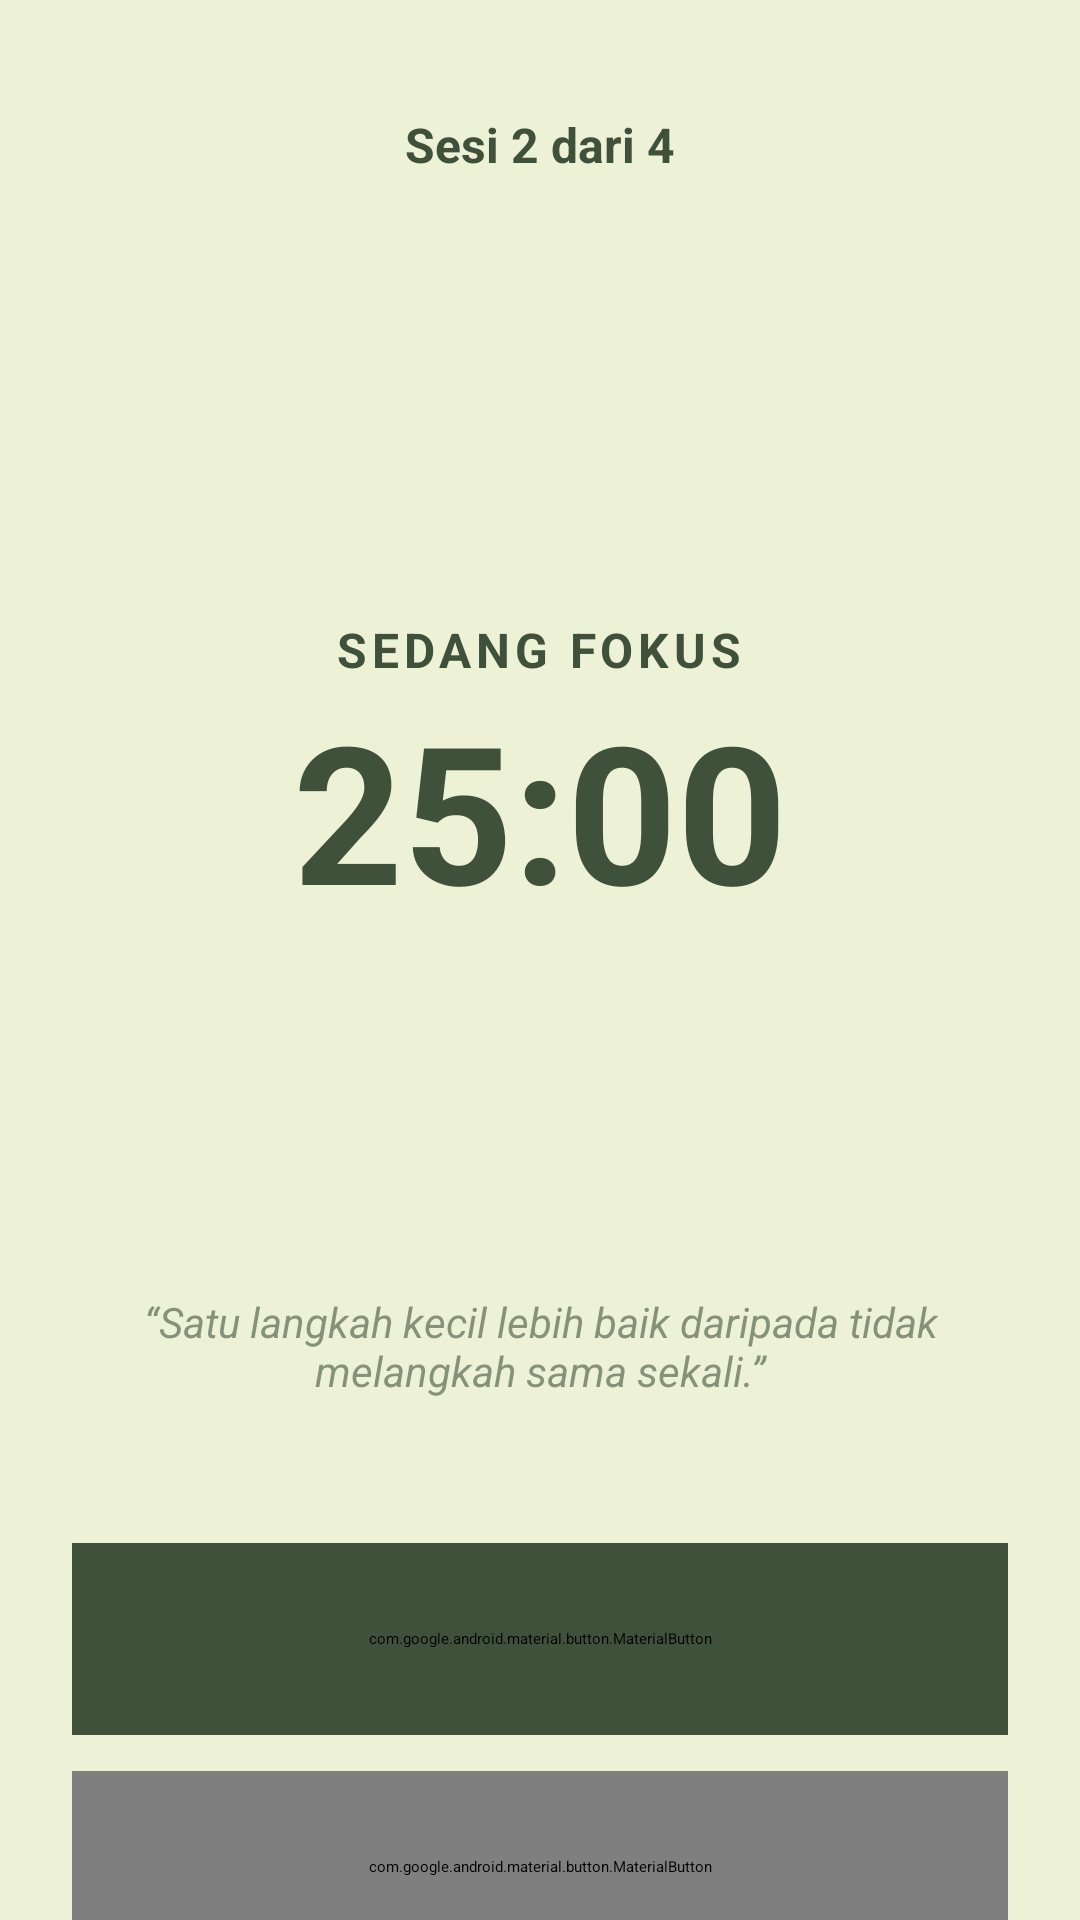

Layout XML and referenced resources for this Android screen:
<!-- AndroidManifest.xml: application theme Theme.Fokusku -->
<!-- res/layout/activity_timer.xml -->
<?xml version="1.0" encoding="utf-8"?>
<androidx.constraintlayout.widget.ConstraintLayout
    xmlns:android="http://schemas.android.com/apk/res/android"
    xmlns:app="http://schemas.android.com/apk/res-auto"
    xmlns:tools="http://schemas.android.com/tools"
    android:id="@+id/main"
    android:layout_width="match_parent"
    android:layout_height="match_parent"
    android:background="@color/cream_bg"
    tools:context=".TimerActivity">

    <androidx.core.widget.NestedScrollView
        android:layout_width="match_parent"
        android:layout_height="match_parent"
        android:fillViewport="true">

        <androidx.constraintlayout.widget.ConstraintLayout
            android:layout_width="match_parent"
            android:layout_height="wrap_content"
            android:padding="24dp">

            
            <ImageButton
                android:id="@+id/btnBack"
                android:layout_width="48dp"
                android:layout_height="48dp"
                android:background="?attr/selectableItemBackgroundBorderless"
                android:src="@drawable/ic_arrow_back"
                android:contentDescription="Kembali"
                app:tint="@color/dark_green"
                app:layout_constraintTop_toTopOf="parent"
                app:layout_constraintStart_toStartOf="parent" />

            
            <TextView
                android:id="@+id/tvSessionProgress"
                android:layout_width="wrap_content"
                android:layout_height="wrap_content"
                android:text="Sesi 2 dari 4"
                android:textColor="@color/dark_green"
                android:textSize="16sp"
                android:textStyle="bold"
                android:fontFamily="sans-serif"
                app:layout_constraintTop_toTopOf="@id/btnBack"
                app:layout_constraintBottom_toBottomOf="@id/btnBack"
                app:layout_constraintStart_toStartOf="parent"
                app:layout_constraintEnd_toEndOf="parent" />

            
            <androidx.constraintlayout.widget.ConstraintLayout
                android:id="@+id/timerContainer"
                android:layout_width="280dp"
                android:layout_height="280dp"
                android:layout_marginTop="60dp"
                app:layout_constraintTop_toBottomOf="@id/tvSessionProgress"
                app:layout_constraintStart_toStartOf="parent"
                app:layout_constraintEnd_toEndOf="parent">

                
                <com.google.android.material.progressindicator.CircularProgressIndicator
                    android:layout_width="match_parent"
                    android:layout_height="match_parent"
                    android:progress="100"
                    app:indicatorSize="280dp"
                    app:trackThickness="12dp"
                    app:indicatorColor="@color/soft_green"
                    app:trackColor="@color/cream_bg"
                    app:trackCornerRadius="6dp" />

                
                <com.google.android.material.progressindicator.CircularProgressIndicator
                    android:id="@+id/timerProgress"
                    style="@style/Widget.Material3Expressive.CircularProgressIndicator.Wavy"
                    android:layout_width="match_parent"
                    android:layout_height="match_parent"
                    android:progress="700"
                    android:max="1000"
                    app:indicatorSize="280dp"
                    app:trackThickness="12dp"
                    app:indicatorColor="@color/primary_green"
                    app:trackColor="@android:color/transparent"
                    app:trackCornerRadius="6dp"
                    app:wavelength="30dp"
                    app:waveAmplitude="6dp"
                    app:waveSpeed="10dp" />

                <LinearLayout
                    android:layout_width="wrap_content"
                    android:layout_height="wrap_content"
                    android:orientation="vertical"
                    android:gravity="center"
                    app:layout_constraintTop_toTopOf="parent"
                    app:layout_constraintBottom_toBottomOf="parent"
                    app:layout_constraintStart_toStartOf="parent"
                    app:layout_constraintEnd_toEndOf="parent">

                    <TextView
                        android:id="@+id/tvStatus"
                        android:layout_width="wrap_content"
                        android:layout_height="wrap_content"
                        android:text="@string/timer_label"
                        android:textColor="@color/dark_green"
                        android:textSize="16sp"
                        android:textAllCaps="true"
                        android:letterSpacing="0.1"
                        android:textStyle="bold"
                        android:fontFamily="sans-serif" />

                    <TextView
                        android:id="@+id/tvTimer"
                        android:layout_width="wrap_content"
                        android:layout_height="wrap_content"
                        android:text="@string/placeholder_timer"
                        android:textColor="@color/dark_green"
                        android:textSize="64sp"
                        android:textStyle="bold"
                        android:fontFamily="sans-serif" />
                </LinearLayout>
            </androidx.constraintlayout.widget.ConstraintLayout>

            
            <TextView
                android:id="@+id/tvQuote"
                android:layout_width="0dp"
                android:layout_height="wrap_content"
                android:layout_marginTop="32dp"
                android:text="@string/motivational_quote"
                android:textColor="@color/dark_green"
                android:alpha="0.6"
                android:textSize="14sp"
                android:textStyle="italic"
                android:fontFamily="sans-serif"
                android:gravity="center"
                app:layout_constraintTop_toBottomOf="@id/timerContainer"
                app:layout_constraintStart_toStartOf="parent"
                app:layout_constraintEnd_toEndOf="parent" />

            
            <LinearLayout
                android:layout_width="match_parent"
                android:layout_height="wrap_content"
                android:layout_marginTop="48dp"
                android:layout_marginBottom="16dp"
                android:orientation="vertical"
                app:layout_constraintTop_toBottomOf="@id/tvQuote"
                app:layout_constraintBottom_toBottomOf="parent">

                <com.google.android.material.button.MaterialButton
                    android:id="@+id/btnFinish"
                    android:layout_width="match_parent"
                    android:layout_height="64dp"
                    android:layout_marginBottom="12dp"
                    android:text="@string/btn_finish"
                    android:textAllCaps="false"
                    android:textStyle="bold"
                    android:fontFamily="sans-serif"
                    android:backgroundTint="@color/dark_green"
                    app:cornerRadius="20dp" />

                <com.google.android.material.button.MaterialButton
                    android:id="@+id/btnCancel"
                    style="?attr/materialButtonOutlinedStyle"
                    android:layout_width="match_parent"
                    android:layout_height="64dp"
                    android:text="@string/btn_cancel"
                    android:textAllCaps="false"
                    android:textColor="@color/dark_green"
                    app:strokeColor="@color/dark_green"
                    app:cornerRadius="20dp" />
            </LinearLayout>

        </androidx.constraintlayout.widget.ConstraintLayout>
    </androidx.core.widget.NestedScrollView>

</androidx.constraintlayout.widget.ConstraintLayout>
<!-- resources referenced by this layout -->
<resources>
  <color name="cream_bg">#EDF1D6</color>
  <color name="dark_green">#40513B</color>
  <color name="primary_green">#609966</color>
  <color name="soft_green">#9DC08B</color>
  <string name="btn_cancel">Batalkan</string>
  <string name="btn_finish">Selesai Belajar</string>
  <string name="motivational_quote">“Satu langkah kecil lebih baik daripada tidak melangkah sama sekali.”</string>
  <string name="placeholder_timer">25:00</string>
  <string name="timer_label">Sedang Fokus</string>
  <style name="Theme.Fokusku" parent="Base.Theme.Fokusku" />
  <style name="Base.Theme.Fokusku" parent="Theme.Material3Expressive.Light.NoActionBar">
          
          <item name="colorPrimary">@color/primary_green</item>
          <item name="colorOnPrimary">@color/white</item>
  
          
          <item name="android:windowBackground">@color/cream_bg</item>
          <item name="colorSurface">@color/cream_bg</item>
  
          
          <item name="android:statusBarColor">@color/dark_green</item>
  
          
          <item name="colorOnSurface">@color/dark_green</item>
      </style>
  <color name="white">#FFFFFF</color>
</resources>
